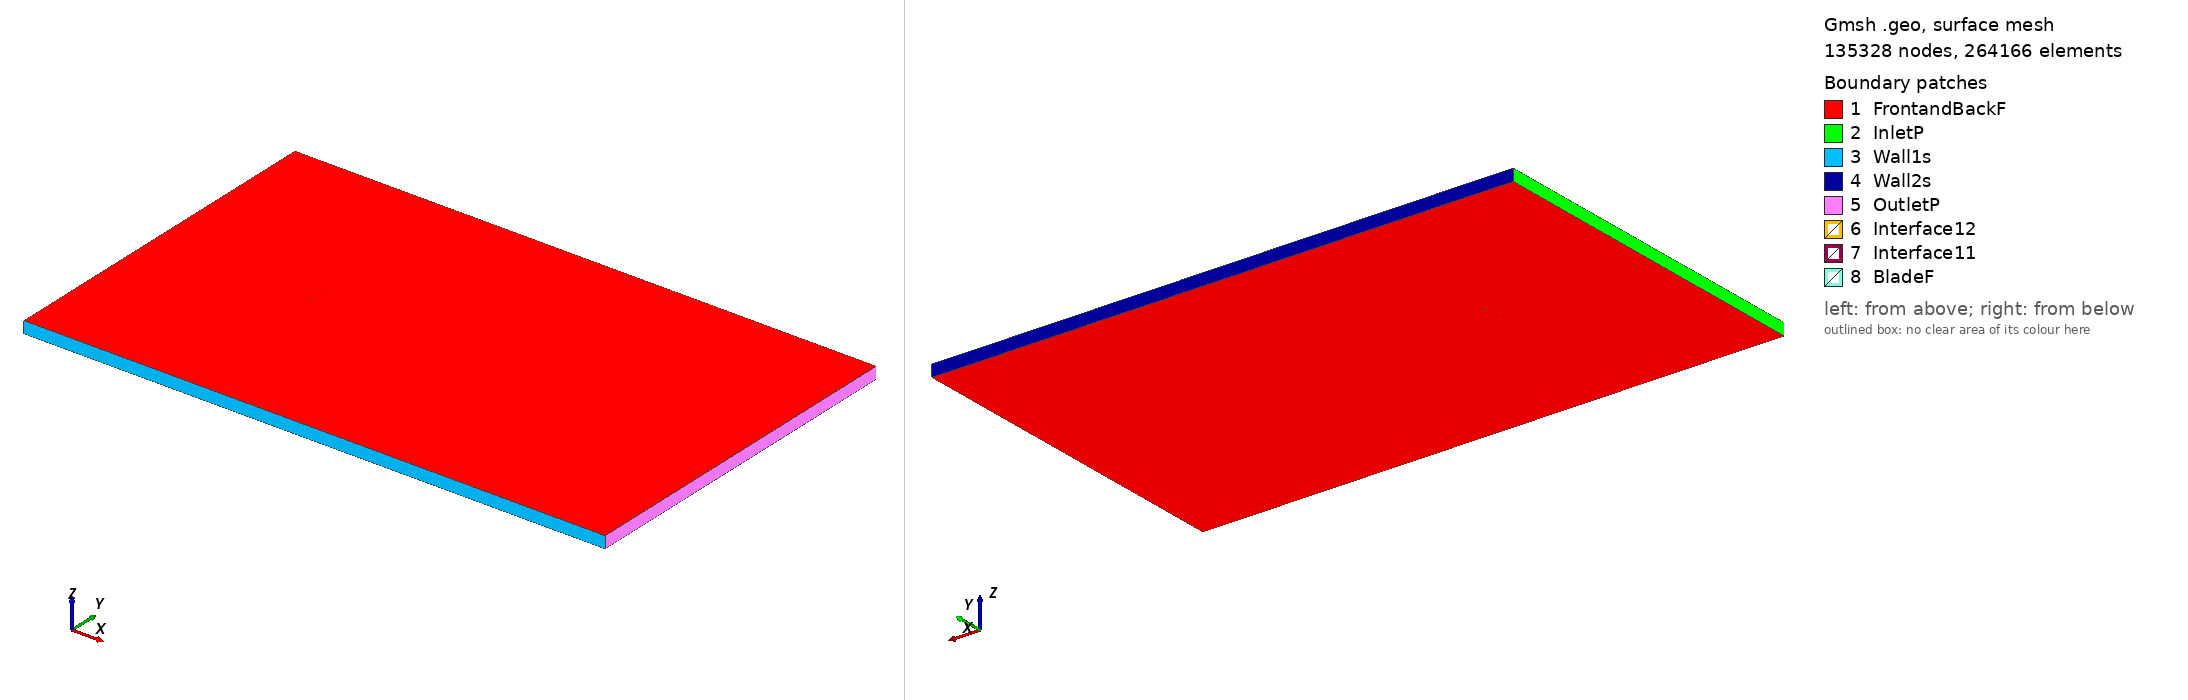

Gmsh geometry script, surface-meshed: 135328 nodes, 264166 surface elements. Boundary patches (legend numbers): 1 FrontandBackF, 2 InletP, 3 Wall1s, 4 Wall2s, 5 OutletP, 6 Interface12, 7 Interface11, 8 BladeF. Left view from above one corner, right view from below the opposite corner. Legend entries are the model's physical surfaces. The drawing asked Gmsh for element sizes between 1% and 20% of the model's largest extent; the script's own settings can give other sizes.

=== e377m_tsr_-2.209_aoa_-4.5466.geo (drawn) ===
SetFactory("OpenCASCADE");

Point(1) = {0.072948, 0.748948, 0, 1.0};
Point(2) = {0.069792, 0.749127, 0, 1.0};
Point(3) = {0.055968, 0.749753, 0, 1.0};
Point(4) = {0.042534, 0.750000, 0, 1.0};
Point(5) = {0.029545, 0.749798, 0, 1.0};
Point(6) = {0.017062, 0.749110, 0, 1.0};
Point(7) = {0.005139, 0.747927, 0, 1.0};
Point(8) = {-0.006180, 0.746266, 0, 1.0};
Point(9) = {-0.016867, 0.744170, 0, 1.0};
Point(10) = {-0.026858, 0.741732, 0, 1.0};
Point(11) = {-0.036067, 0.739030, 0, 1.0};
Point(12) = {-0.044409, 0.736131, 0, 1.0};
Point(13) = {-0.051817, 0.733091, 0, 1.0};
Point(14) = {-0.058232, 0.729978, 0, 1.0};
Point(15) = {-0.063612, 0.726861, 0, 1.0};
Point(16) = {-0.067932, 0.723811, 0, 1.0};
Point(17) = {-0.071178, 0.720907, 0, 1.0};
Point(18) = {-0.073364, 0.718242, 0, 1.0};
Point(19) = {-0.074534, 0.715936, 0, 1.0};
Point(20) = {-0.074764, 0.714221, 0, 1.0};
Point(21) = {-0.073788, 0.713416, 0, 1.0};
Point(22) = {-0.071417, 0.713439, 0, 1.0};
Point(23) = {-0.067722, 0.714485, 0, 1.0};
Point(24) = {-0.062519, 0.716545, 0, 1.0};
Point(25) = {-0.056345, 0.719612, 0, 1.0};
Point(26) = {-0.050099, 0.723539, 0, 1.0};
Point(27) = {-0.043315, 0.728391, 0, 1.0};
Point(28) = {-0.035676, 0.733599, 0, 1.0};
Point(29) = {-0.026827, 0.738316, 0, 1.0};
Point(30) = {-0.016695, 0.742165, 0, 1.0};
Point(31) = {-0.006073, 0.744810, 0, 1.0};
Point(32) = {0.005264, 0.746496, 0, 1.0};
Point(33) = {0.017330, 0.747572, 0, 1.0};
Point(34) = {0.029836, 0.748139, 0, 1.0};
Point(35) = {0.042673, 0.748280, 0, 1.0};
Point(36) = {0.056397, 0.748076, 0, 1.0};
Point(37) = {0.070215, 0.747569, 0, 1.0};
Point(38) = {0.073067, 0.747455, 0, 1.0};
Point(39) = {-0.072948, -0.748948, 0, 1.0};
Point(40) = {-0.069792, -0.749127, 0, 1.0};
Point(41) = {-0.055968, -0.749753, 0, 1.0};
Point(42) = {-0.042534, -0.750000, 0, 1.0};
Point(43) = {-0.029545, -0.749798, 0, 1.0};
Point(44) = {-0.017062, -0.749110, 0, 1.0};
Point(45) = {-0.005139, -0.747927, 0, 1.0};
Point(46) = {0.006180, -0.746266, 0, 1.0};
Point(47) = {0.016867, -0.744170, 0, 1.0};
Point(48) = {0.026858, -0.741732, 0, 1.0};
Point(49) = {0.036067, -0.739030, 0, 1.0};
Point(50) = {0.044409, -0.736131, 0, 1.0};
Point(51) = {0.051817, -0.733091, 0, 1.0};
Point(52) = {0.058232, -0.729978, 0, 1.0};
Point(53) = {0.063612, -0.726861, 0, 1.0};
Point(54) = {0.067932, -0.723811, 0, 1.0};
Point(55) = {0.071178, -0.720907, 0, 1.0};
Point(56) = {0.073364, -0.718242, 0, 1.0};
Point(57) = {0.074534, -0.715936, 0, 1.0};
Point(58) = {0.074764, -0.714221, 0, 1.0};
Point(59) = {0.073788, -0.713416, 0, 1.0};
Point(60) = {0.071417, -0.713439, 0, 1.0};
Point(61) = {0.067722, -0.714485, 0, 1.0};
Point(62) = {0.062519, -0.716545, 0, 1.0};
Point(63) = {0.056345, -0.719612, 0, 1.0};
Point(64) = {0.050099, -0.723539, 0, 1.0};
Point(65) = {0.043315, -0.728391, 0, 1.0};
Point(66) = {0.035676, -0.733599, 0, 1.0};
Point(67) = {0.026827, -0.738316, 0, 1.0};
Point(68) = {0.016695, -0.742165, 0, 1.0};
Point(69) = {0.006073, -0.744810, 0, 1.0};
Point(70) = {-0.005264, -0.746496, 0, 1.0};
Point(71) = {-0.017330, -0.747572, 0, 1.0};
Point(72) = {-0.029836, -0.748139, 0, 1.0};
Point(73) = {-0.042673, -0.748280, 0, 1.0};
Point(74) = {-0.056397, -0.748076, 0, 1.0};
Point(75) = {-0.070215, -0.747569, 0, 1.0};
Point(76) = {-0.073067, -0.747455, 0, 1.0};

// Lines: first blade (splines 1-4)
Spline(1) = {1:11};
Spline(2) = {11:28};
Spline(3) = {28:38};
Spline(4) = {38,1};

// Lines: second blade (splines 5-8)
Spline(5) = {39:49};
Spline(6) = {49:66};
Spline(7) = {66:76};
Spline(8) = {76,39};

// Outer domain (points 20001-4 and lines)
Point(77) = {-13.50000000, -15.00000000, 0, 1.0};
Point(78) = {-13.50000000, 15.00000000, 0, 1.0};
Point(79) = {36.00000000, 15.00000000, 0, 1.0};
Point(80) = {36.00000000, -15.00000000, 0, 1.0};
Line(11) = {77, 78};
Line(12) = {78, 79};
Line(13) = {79, 80};
Line(14) = {77, 80};

// Interface (between moving and stationary domain) (circles)
Circle(9) = {0, 0, 0, 0.80000000, 0, 2*Pi};
Circle(10) = {0, 0, 0, 0.80000000, 0, 2*Pi};

// Loops collect Lines/Splines/etc (blade1, blade2, domain, first circle)
Line Loop(1) = {1:4};
Line Loop(2) = {5:8};
Line Loop(3) = {11,12,13,-14};
Line Loop(4) = {9};

// BooleanDifference cuts out the circle/interface from the domain
Plane Surface(1) = {3};
Plane Surface(2) = {4};
BooleanDifference{ Surface{1}; Delete;}{ Surface{2}; Delete;}

// This one cuts out the blades from the inner circle/interface
Line Loop(6) = {10};
Plane Surface(5) = {6};
Plane Surface(6) = {1};
Plane Surface(7) = {2};
BooleanDifference{ Surface{5}; Delete;}{ Surface{6,7}; Delete;}

// extrude to 3rd dimension
Extrude {0, 0, 1} {Surface{1}; Surface{5}; Layers{1}; Recombine;}

// Physical Surfaces are the named boundaries (patches)
Physical Surface("Interface11") = {12};
Physical Surface("Interface12") = {10};

// sides of domain
Physical Surface("InletP") = {6};
Physical Surface("OutletP") = {9};

// top and bottom of domain
Physical Surface("Wall1s") = {7};
Physical Surface("Wall2s") = {8};

// Check FrontandBackF by ensuring there is nothing in the 3rd dimension
Physical Surface("FrontandBackF") = {1,11,5,21};
Physical Surface("BladeF") = {13:20};
Physical Volume("Turbine") = {2};
Physical Volume("Farfield") = {1};

// settings for airfoil boundary layer
Field[1] = BoundaryLayer;
Field[1].EdgesList = {1:8};
Field[1].hwall_n = 1e-3;
Field[1].thickness = 1.5e-2;
Field[1].ratio = 1.05;
Field[1].Quads = 1;
BoundaryLayer Field = 1;

// control points for mesh (blade and interface)
// floor((arc length / 1.5mm)/ 6) -> Transfinite Line
Transfinite Line {1,2,3,5,6,7} = 34 Using Progression 1;
Transfinite Line {4,8} = 2 Using Progression 1;
Transfinite Line {9, 15} = 800 Using Progression 1;

// For more information on gmsh syntax, visit http://gmsh.info/doc/texinfo/gmsh.html
